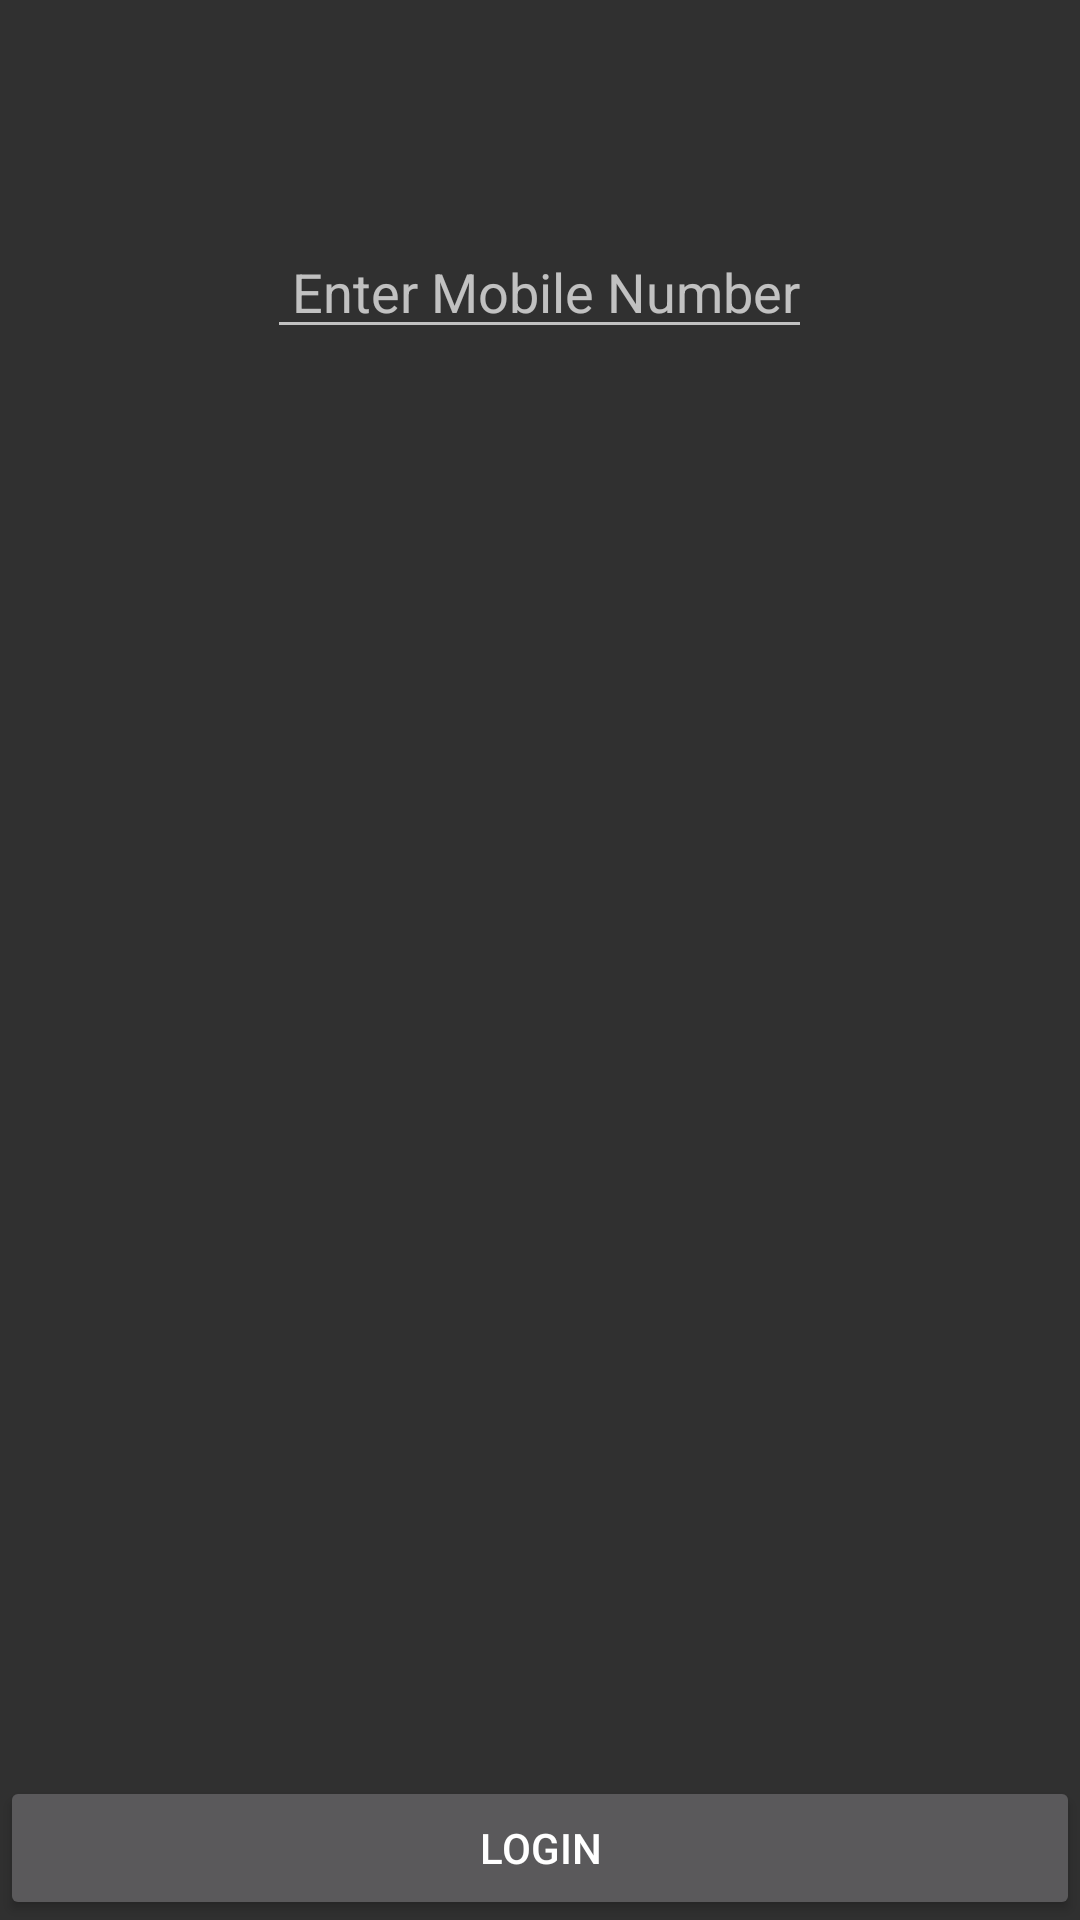

This screen was rendered from an Android layout file. Write that file and the resources it references.
<!-- AndroidManifest.xml: application theme AppTheme -->
<!-- res/layout/activity_activity_login.xml -->
<?xml version="1.0" encoding="utf-8"?>
<RelativeLayout xmlns:android="http://schemas.android.com/apk/res/android"
    xmlns:tools="http://schemas.android.com/tools"
    android:layout_width="match_parent"
    android:layout_height="match_parent"
    tools:context="ranglerz.com.guardautozone.ActivityLogin">


    <Button
        android:layout_width="fill_parent"
        android:layout_height="wrap_content"
        android:text="Login"
        android:id="@+id/b_login"
        android:layout_alignParentBottom="true"
        android:layout_alignParentLeft="true"
        android:layout_alignParentStart="true" />

    <EditText
        android:layout_width="wrap_content"
        android:layout_height="wrap_content"
        android:id="@+id/login_name"
        android:hint=" Enter Mobile Number"
        android:inputType="phone"
        android:maxLength="13"
        android:layout_alignParentTop="true"
        android:layout_centerHorizontal="true"
        android:layout_marginTop="75dp" />

    <ListView
        android:layout_width="match_parent"
        android:layout_height="match_parent"
        android:id="@+id/listView_Results"
        android:layout_below="@+id/login_name"
        android:layout_above="@+id/b_login">

    </ListView>

    <TextView
        android:layout_width="wrap_content"
        android:layout_height="wrap_content"
        android:layout_marginTop="200dp"

        android:id="@+id/tv_null_result"
        android:textStyle="bold"
        android:layout_centerHorizontal="true"/>


</RelativeLayout>
<!-- resources referenced by this layout -->
<resources>
  <style name="AppTheme" parent="Theme.AppCompat.NoActionBar">
  
  
  
  
  
  
          
          <item name="colorPrimary">@color/colorPrimary</item>
          <item name="colorPrimaryDark">@color/colorPrimaryDark</item>
          <item name="colorAccent">@color/colorAccent</item>
      </style>
  <color name="colorPrimary">#3F51B5</color>
  <color name="colorPrimaryDark">#303F9F</color>
  <color name="colorAccent">#FF4081</color>
</resources>
